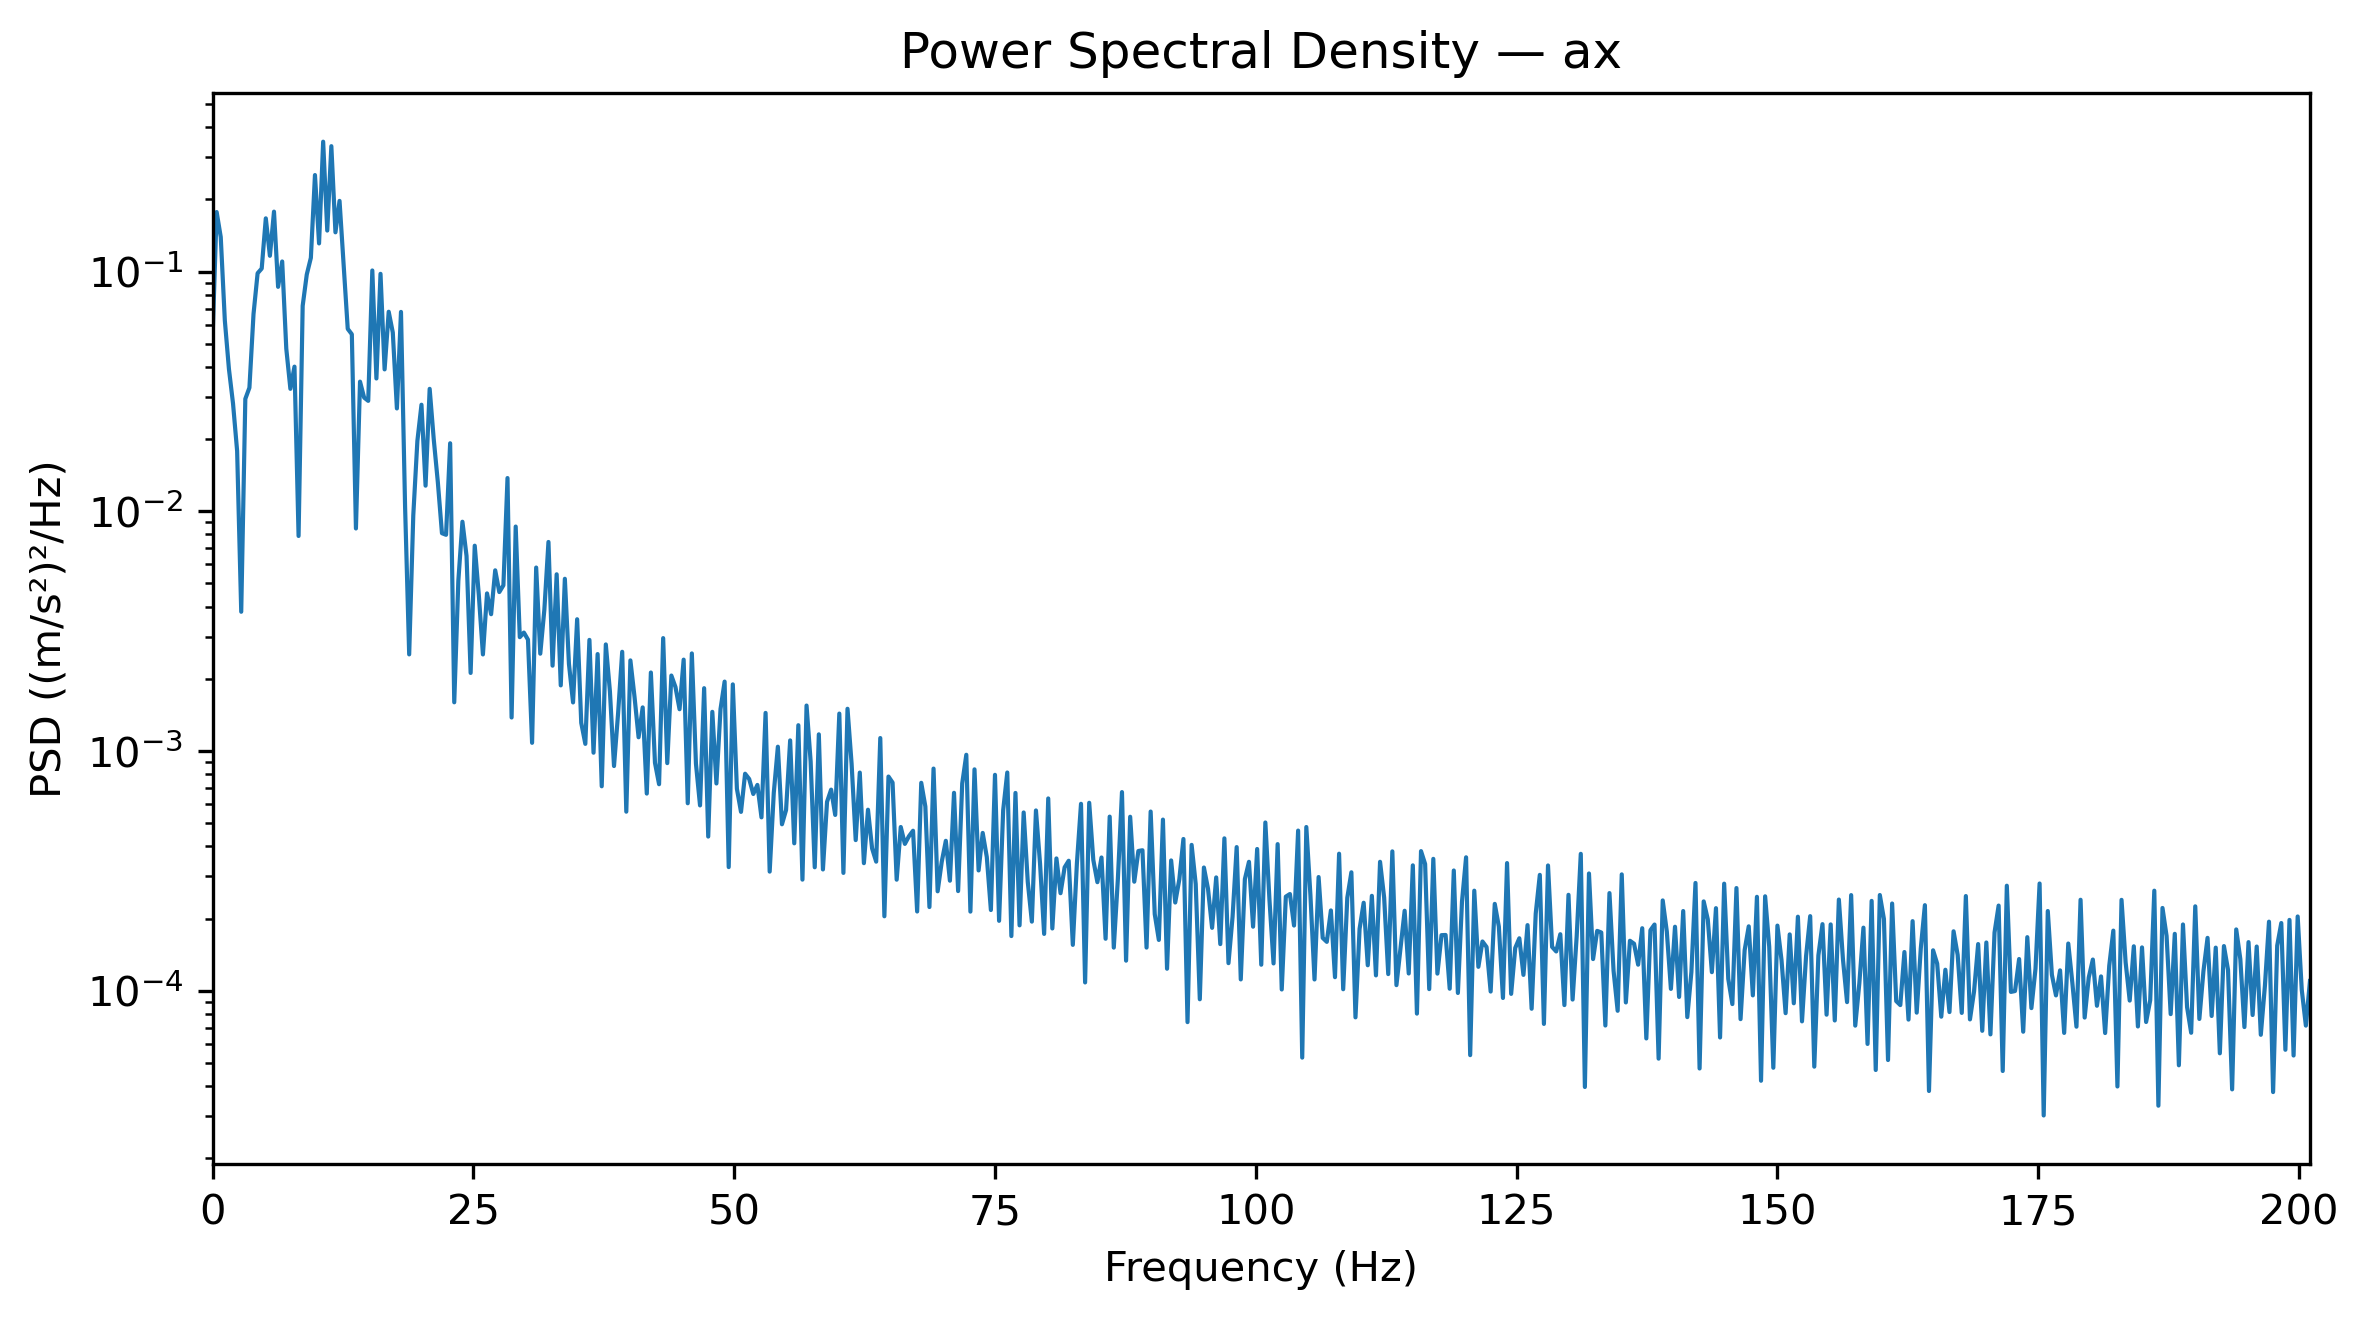

Source data for this figure (header and first rows):
Frequency_Hz, PSD_(m_s2)^2_per_Hz
0.0, 0.05245
0.3927, 0.1771
0.7854, 0.1393
1.178, 0.06242
1.571, 0.03921
1.963, 0.02812
2.356, 0.01784
2.749, 0.003808
3.141, 0.02943
3.534, 0.03277
3.927, 0.06647
4.319, 0.09839
4.712, 0.1029
5.105, 0.1667
5.497, 0.1163
5.89, 0.1778
6.283, 0.08635
6.675, 0.1102
7.068, 0.04766
7.461, 0.03242
7.854, 0.04011
8.246, 0.007886
8.639, 0.07192
9.032, 0.09719
9.424, 0.1141
9.817, 0.2527
10.21, 0.131
10.6, 0.3481
10.99, 0.1482
11.39, 0.3335
11.78, 0.1458
12.17, 0.1971
12.57, 0.1074
12.96, 0.05766
13.35, 0.05475
13.74, 0.008476
14.14, 0.03472
14.53, 0.02979
14.92, 0.02888
15.31, 0.101
15.71, 0.0358
16.1, 0.09783
16.49, 0.03907
16.89, 0.06796
17.28, 0.05568
17.67, 0.02685
18.06, 0.06786
18.46, 0.01043
18.85, 0.002529
19.24, 0.009609
19.63, 0.01964
20.03, 0.02782
20.42, 0.01279
20.81, 0.03241
21.2, 0.01992
21.6, 0.0132
21.99, 0.0081
22.38, 0.007975
22.78, 0.01922
23.17, 0.001596
... 453 more rows
